Run: headless pygame with SDL's dummy video driver; simulated clock (each Clock.tick advances the game by its frame time, no real sleeping); random seed 0; keys injected as events and as key.get_pressed() state; no mouse input.
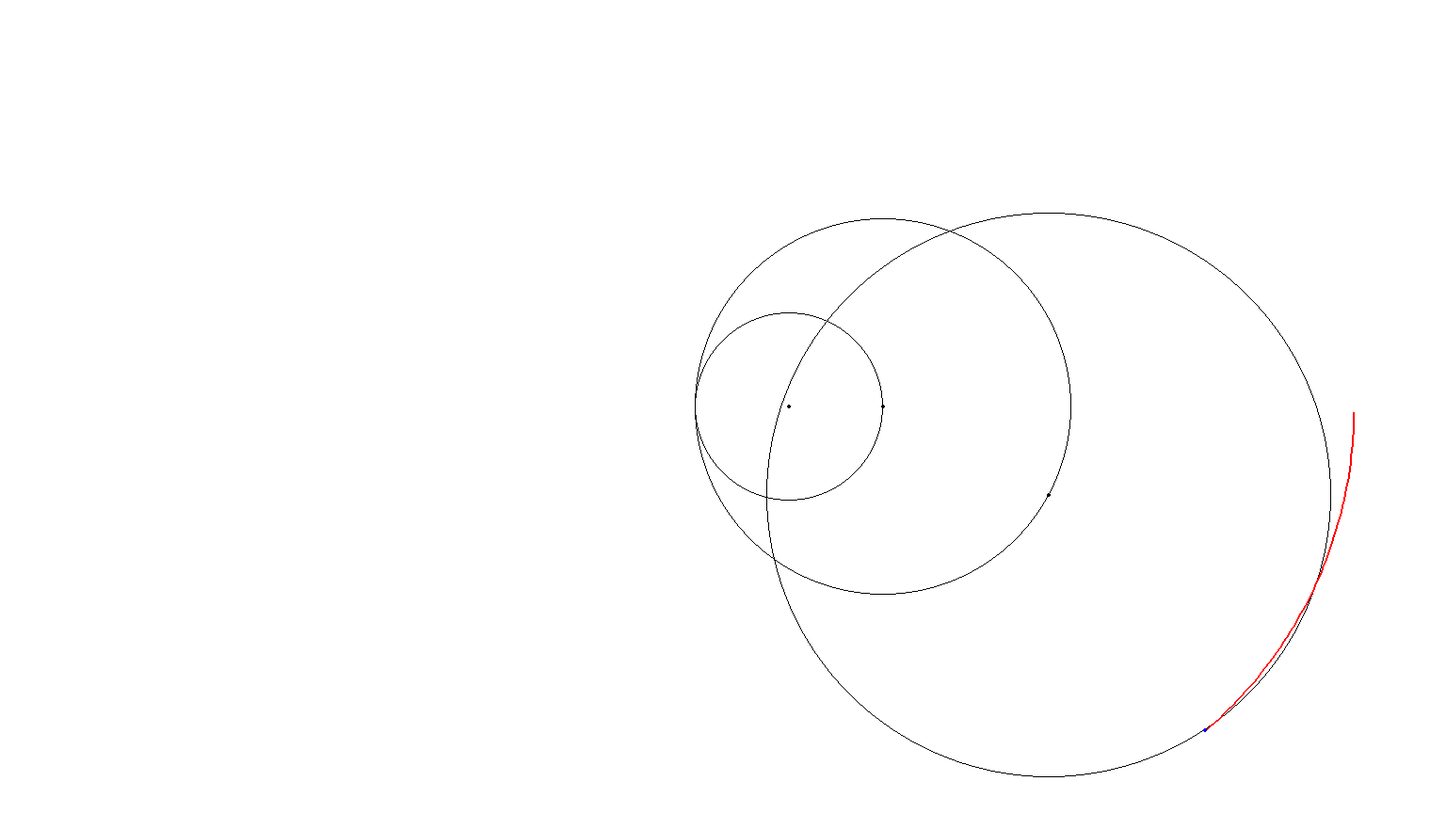
Frame 1 of 4 · flips 1–60 · no input
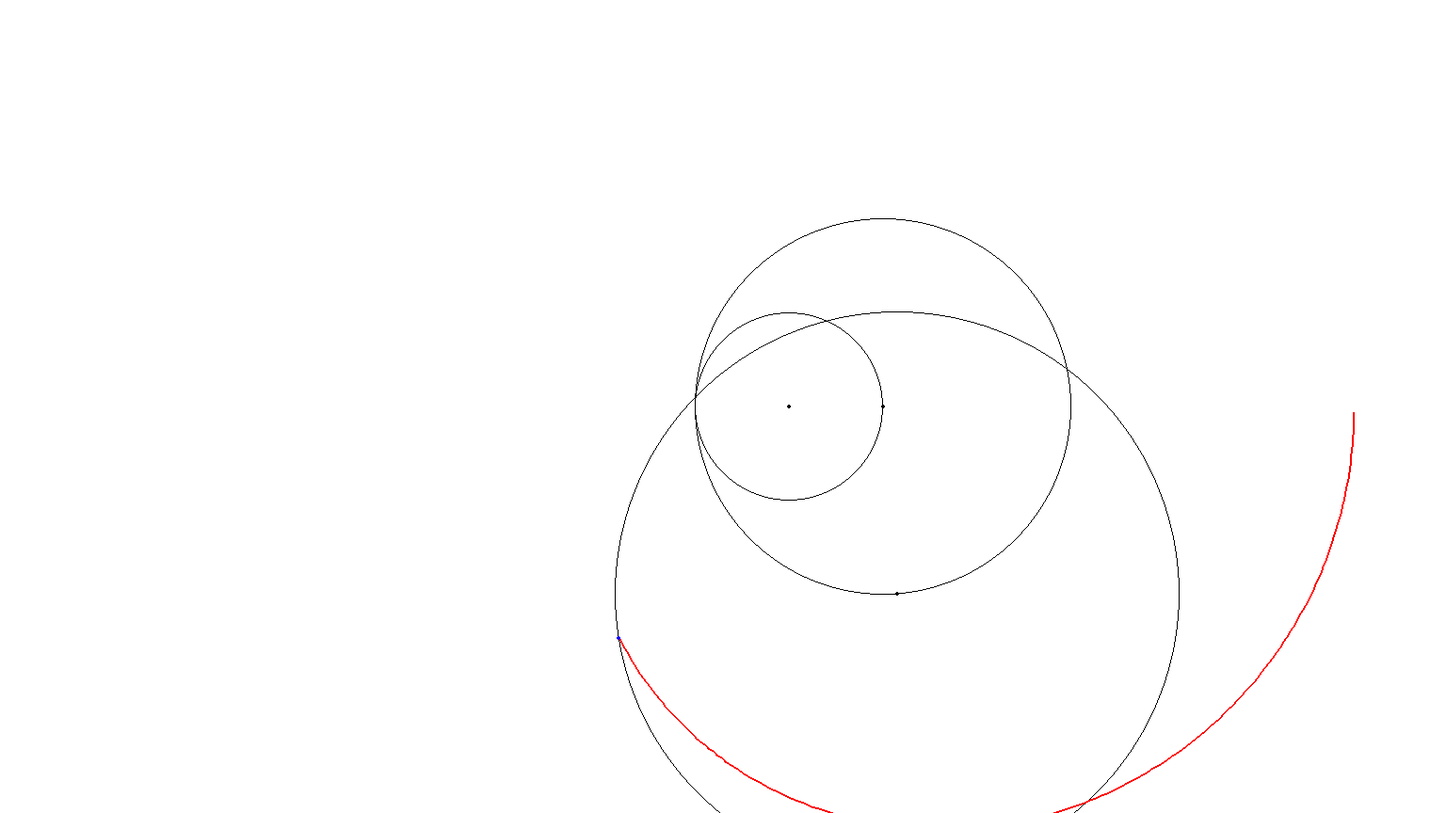
Frame 2 of 4 · flips 61–180 · tapped SPACE, RETURN · held RIGHT (→), D
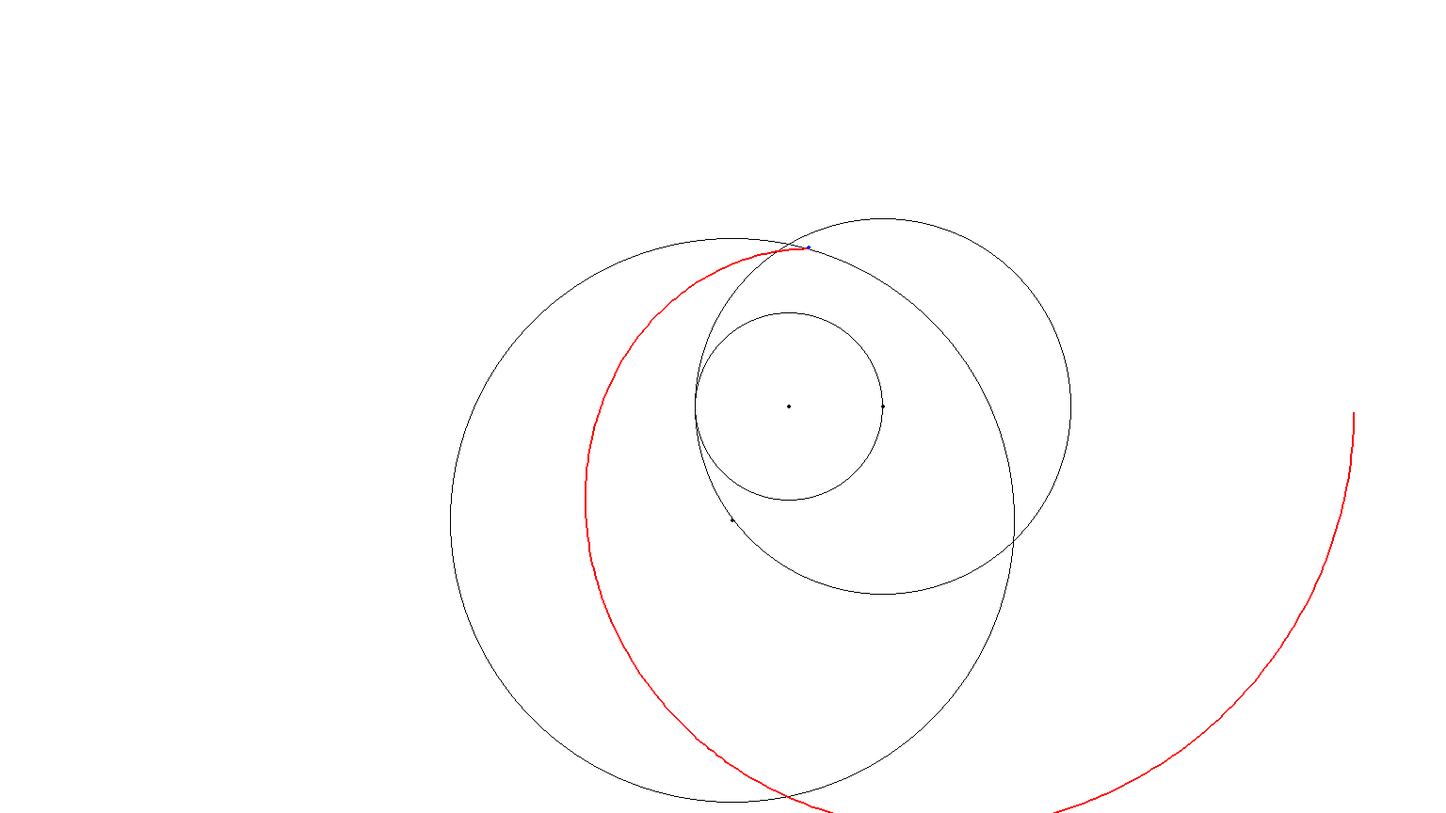
Frame 3 of 4 · flips 181–300 · held DOWN (↓), S
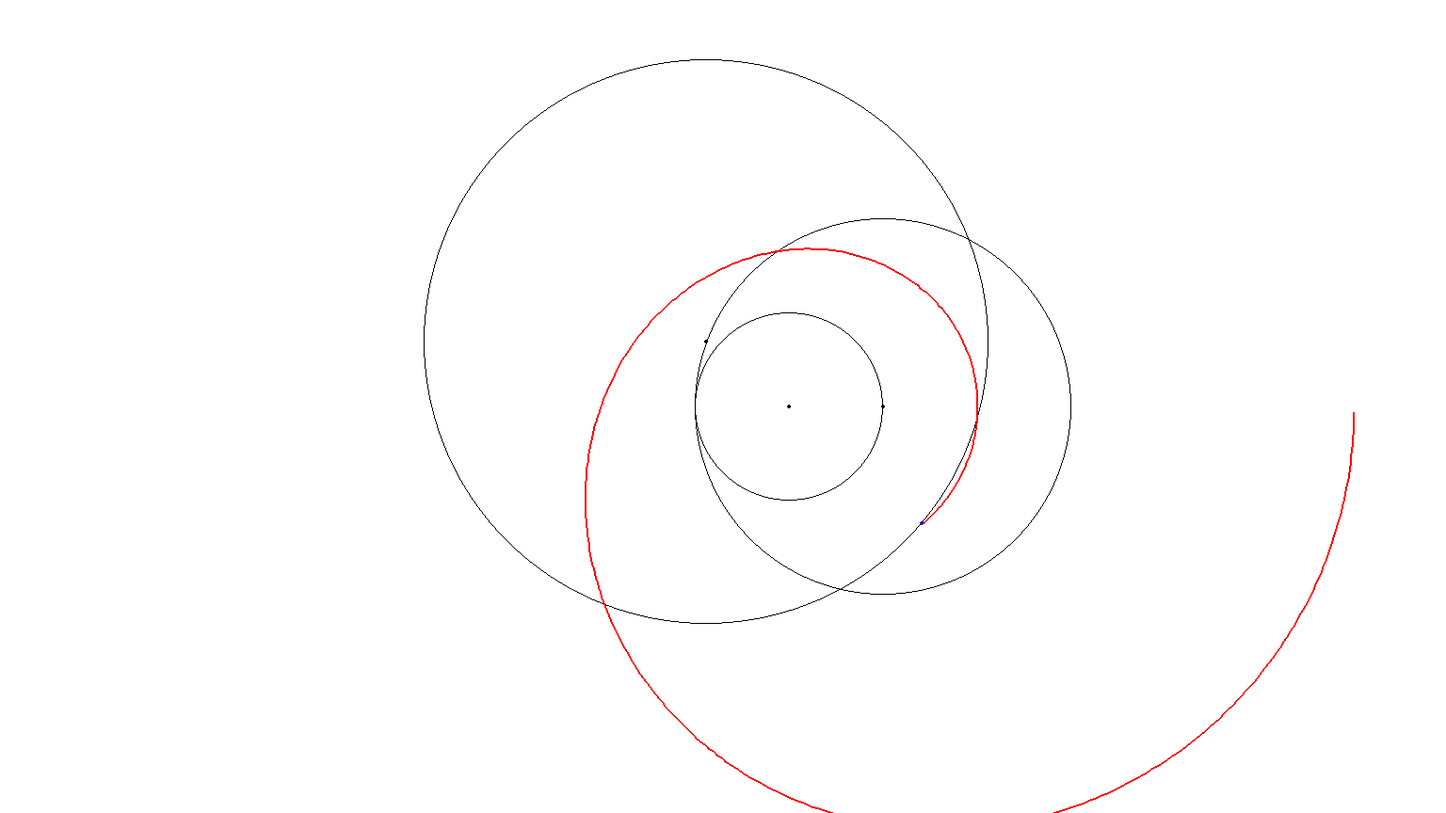
Frame 4 of 4 · flips 301–420 · held LEFT (←), A, UP (↑), W

The pygame program that drew these frames:

import pygame as py
import math
import random as rd
import time

py.init()



blanc=(255,255,255)
noir=(0,0,0)

rouge=(255,0,0)
vert=(0,255,0)
bleu=(0,0,255)

phi=0.5*(math.sqrt(5)+1)

class Cercle:
    def __init__(self,rayon,vitesse):
        self.vitesse=vitesse
        self.rayon=rayon
        self.pos=None
        self.angle=0

class Marqueur:
    def __init__(self):
        self.pos=[0,0]



class Affichage:
    def __init__(self,facteur):
        self.dimensions=(int(1920*facteur),int(1080*facteur))
        self.fenetre=py.display.set_mode(self.dimensions)
        self.centre=(self.dimensions[0]//2+70,self.dimensions[1]//2)
        self.nb_cercles=nb_cercles


        self.marqueur=Marqueur()

        self.dt=1/120

        self.liste_cercles=[]
        self.liste_rayons=[100,200,300]
        self.liste_points=[]
        
        self.nb_cercles=len(self.liste_rayons)

        self.initialiser_cercles()


    def creer_cercle(self,rayon,vitesse):
        cercle=Cercle(rayon,vitesse)
        self.liste_cercles.append(cercle)
        return cercle

    def initialiser_cercles(self):
        pos=[self.centre[0],self.centre[1]]
        for n in range(0,self.nb_cercles):
            cercle=self.creer_cercle(self.liste_rayons[n],n)
            cercle.pos=pos[:]
            pos[0]+=cercle.rayon

    def mettre_a_jour_cercles(self):
        for i in range(0,len(self.liste_cercles)):
            # if i==0:
            #     continue
            if i!=0:
                self.liste_cercles[i].pos[0]=self.liste_cercles[i-1].pos[0]+self.liste_cercles[i-1].rayon*math.cos(self.liste_cercles[i-1].angle)
                self.liste_cercles[i].pos[1]=self.liste_cercles[i-1].pos[1]+self.liste_cercles[i-1].rayon*math.sin(self.liste_cercles[i-1].angle)

            self.liste_cercles[i].angle+=self.liste_cercles[i].vitesse*self.dt

    def mettre_a_jour_marqueur(self):

        self.marqueur.pos[0]=self.liste_cercles[-1].pos[0]+self.liste_cercles[-1].rayon*math.cos(self.liste_cercles[-1].angle)
        self.marqueur.pos[1]=self.liste_cercles[-1].pos[1]+self.liste_cercles[-1].rayon*math.sin(self.liste_cercles[-1].angle)

        self.liste_points.append(self.marqueur.pos[:])



    def dessiner(self):
        for i in range(len(self.liste_points)-1):
            py.draw.line(self.fenetre,rouge,self.liste_points[i],self.liste_points[i+1],2)

        py.draw.circle(self.fenetre,bleu,self.marqueur.pos,2)

    def dessiner_cercles(self):
        for cercle in self.liste_cercles:
            py.draw.circle(self.fenetre,noir,cercle.pos,2)
            py.draw.circle(self.fenetre,noir,cercle.pos,abs(cercle.rayon),1)

    def loop(self):
        horloge=py.time.Clock()

        police=py.font.Font(None, 36)

        # boucle de jeu
        continuer=True
        # time.sleep(0.3)
        while continuer:
            for event in py.event.get():
                if event.type==py.QUIT:
                    continuer=False
                if event.type==py.KEYDOWN:
                    if event.key==py.K_ESCAPE:
                        continuer=False
            horloge.tick(120)
            py.display.set_caption(str(round(horloge.get_fps(),1)))


            self.fenetre.fill(blanc)

            self.dessiner_cercles()
            self.dessiner()

            self.mettre_a_jour_cercles()
            self.mettre_a_jour_marqueur()



            # texte_surface1 = police.render("number of circles: "+str(nb_cercles-1),False,noir)
            # self.fenetre.blit(texte_surface1,(655,200))

            py.display.flip()

        py.quit()


nb_cercles=5




facteur=0.8

affichage=Affichage(facteur)
affichage.loop()
